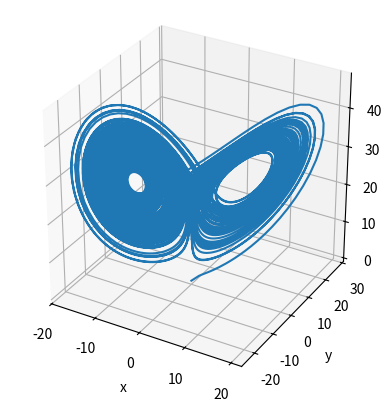

Recreate this plot in Python.
import numpy as np
import matplotlib.pyplot as plt
from scipy.integrate import ode
from mpl_toolkits.mplot3d import Axes3D

def f(t, xyz):
    dx = 10.0 * (xyz[1] - xyz[0])
    dy = xyz[0] * (28.0 - xyz[2]) - xyz[1]
    dz = xyz[0] * xyz[1] - 8.0/3.0 * xyz[2]
    return [dx, dy, dz]

tf = 100.
N_steps = 10000
dt = tf/N_steps
x=np.zeros(N_steps+1)
y=np.zeros(N_steps+1)
z=np.zeros(N_steps+1)
xyz0 = [1, 1, 1]
t=np.linspace(0, 10, N_steps+1)

n=1
solver = ode(f)
solver.set_integrator('dopri5', atol=1E-6, rtol=1E-4)
solver.set_initial_value(xyz0)
while solver.successful() and solver.t < tf and n<=N_steps:
    solver.integrate(solver.t+dt)
    t[n] = solver.t
    x[n] = solver.y[0]
    y[n] = solver.y[1]
    z[n] = solver.y[2]
    n+=1

fig = plt.figure(1)
fig.clf()

ax = fig.add_subplot(111, projection='3d')
ax.set_aspect('equal')
ax.plot(x, y, z)
ax.set_xlabel('x')
ax.set_ylabel('y')
ax.set_zlabel('z')

plt.show()
